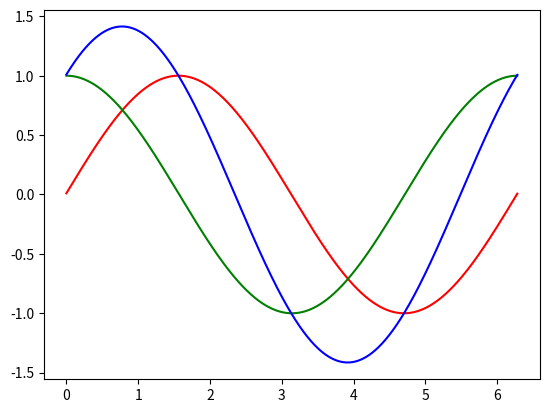

This chart was generated by the following Python code:
import math
import time
import numpy as np
import matplotlib.pyplot as plt
import matplotlib.animation as animation

x = np.arange(0, 2*np.pi, 0.01)
inphase = np.sin(x)
quadrature = np.cos(x)
iq_sig = inphase + quadrature

fig = plt.figure()
line1, line2, line3, = plt.plot(x, inphase, 'r', x, quadrature, 'g', x, iq_sig, 'b')

# f, (ax1, ax2, ax3) = plt.subplots(1, 3, sharex=True, sharey=True)
# line1, = ax1.plot(x, inphase, 'r')
# line2, = ax2.plot(x, quadrature, 'g')
# line3, = ax3.plot(x, iq_sig, 'b')
# ax1.grid(True)
# ax2.grid(True)
# ax3.grid(True)


def animate(i, l1, l2, l3):
    inphase = np.sin(x + i/100.0)
    quadrature = np.cos(x + i/100.0)
    iq_sig = inphase + quadrature
    l1.set_ydata(inphase)  # update the data
    # l2.set_ydata(quadrature)  # update the data
    l3.set_ydata(iq_sig)  # update the data
    return l1, l2, l3


ani = animation.FuncAnimation(fig, animate, np.arange(1, 628), fargs=(line1, line2, line3),
                              interval=25, blit=True)

plt.show()

# plt.plot(x, inphase, 'r', x, quadrature, 'g', x, iq_sig, 'b')
# plt.grid(True)
